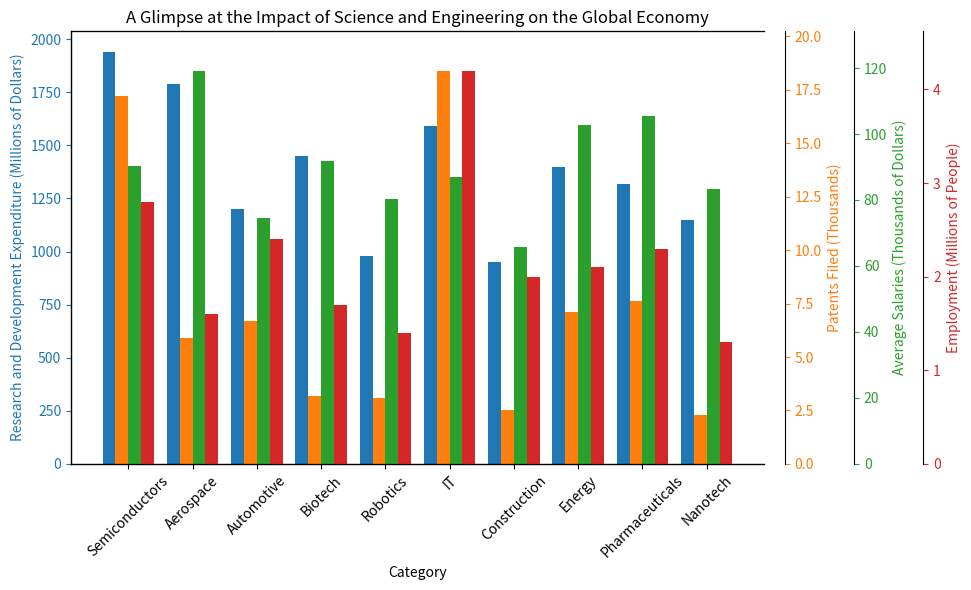

This figure's Python source: (Note: this script raises an exception after producing the figure.)
import matplotlib.pyplot as plt
import numpy as np

# Original data and labels provided by the user
data_labels = ['Category','Research and Development Expenditure (Millions of Dollars)', 
               'Patents Filed (Thousands)', 'Average Salaries (Thousands of Dollars)', 
               'Employment (Millions of People)']
line_labels = ['Semiconductors', 'Aerospace', 'Automotive', 'Biotech', 'Robotics', 
               'IT', 'Construction', 'Energy', 'Pharmaceuticals', 'Nanotech']
data = np.array([[1940, 17.2, 90.4, 2.8],
                 [1790, 5.9, 119.2, 1.6],
                 [1200, 6.7, 74.5, 2.4],
                 [1450, 3.2, 91.8, 1.7],
                 [980, 3.1, 80.3, 1.4],
                 [1590, 18.4, 87.1, 4.2],
                 [950, 2.5, 65.9, 2.0],
                 [1400, 7.1, 102.8, 2.1],
                 [1320, 7.6, 105.6, 2.3],
                 [1150, 2.3, 83.2, 1.3]])

# Setting up the figure and primary axis
fig, ax = plt.subplots(figsize=(10, 6))
ax.set_title("A Glimpse at the Impact of Science and Engineering on the Global Economy")
ax.spines['top'].set_visible(False)
ax.spines['right'].set_visible(False)
ax.set_xlabel(data_labels[0])
ax.set_ylabel(data_labels[1], color='C0')
ax.tick_params(axis='y', colors='C0')

# Bar plot for the first data series
bar_pos = np.arange(len(data))
bar_width = 0.2
bar_start = bar_pos - 0.5*(bar_width*(len(data_labels) - 2)) # Adjusted for number of series
ax.bar(bar_start, data[:, 0], width=bar_width, label=data_labels[1], color='C0')
ax.set_xticks(bar_pos)
ax.set_xticklabels(line_labels, rotation=45)

# Creating additional y-axes
for i in range(2, len(data_labels)): # Adjusted to match data size
    ax2 = ax.twinx()
    offset = 0.03 + (i-2)*0.1
    ax2.spines['right'].set_position(('axes', 1 + offset))
    ax2.set_ylabel(data_labels[i], color='C' + str(i-1))
    ax2.tick_params(axis='y', colors='C' + str(i-1))
    ax2.set_ylim(0, 1.1*np.max(data[:, i-1]))

    # Bar plot for the additional data series
    ax2.bar(bar_start + (i-1)*bar_width, data[:, i-1], width=bar_width, label=data_labels[i], color='C' + str(i-1))

fig.tight_layout()
plt.savefig('/cpfs01/user/yehancheng/workspace/datasets/SimChartV2/demo/multi-axes/png/4.png')
plt.clf()
